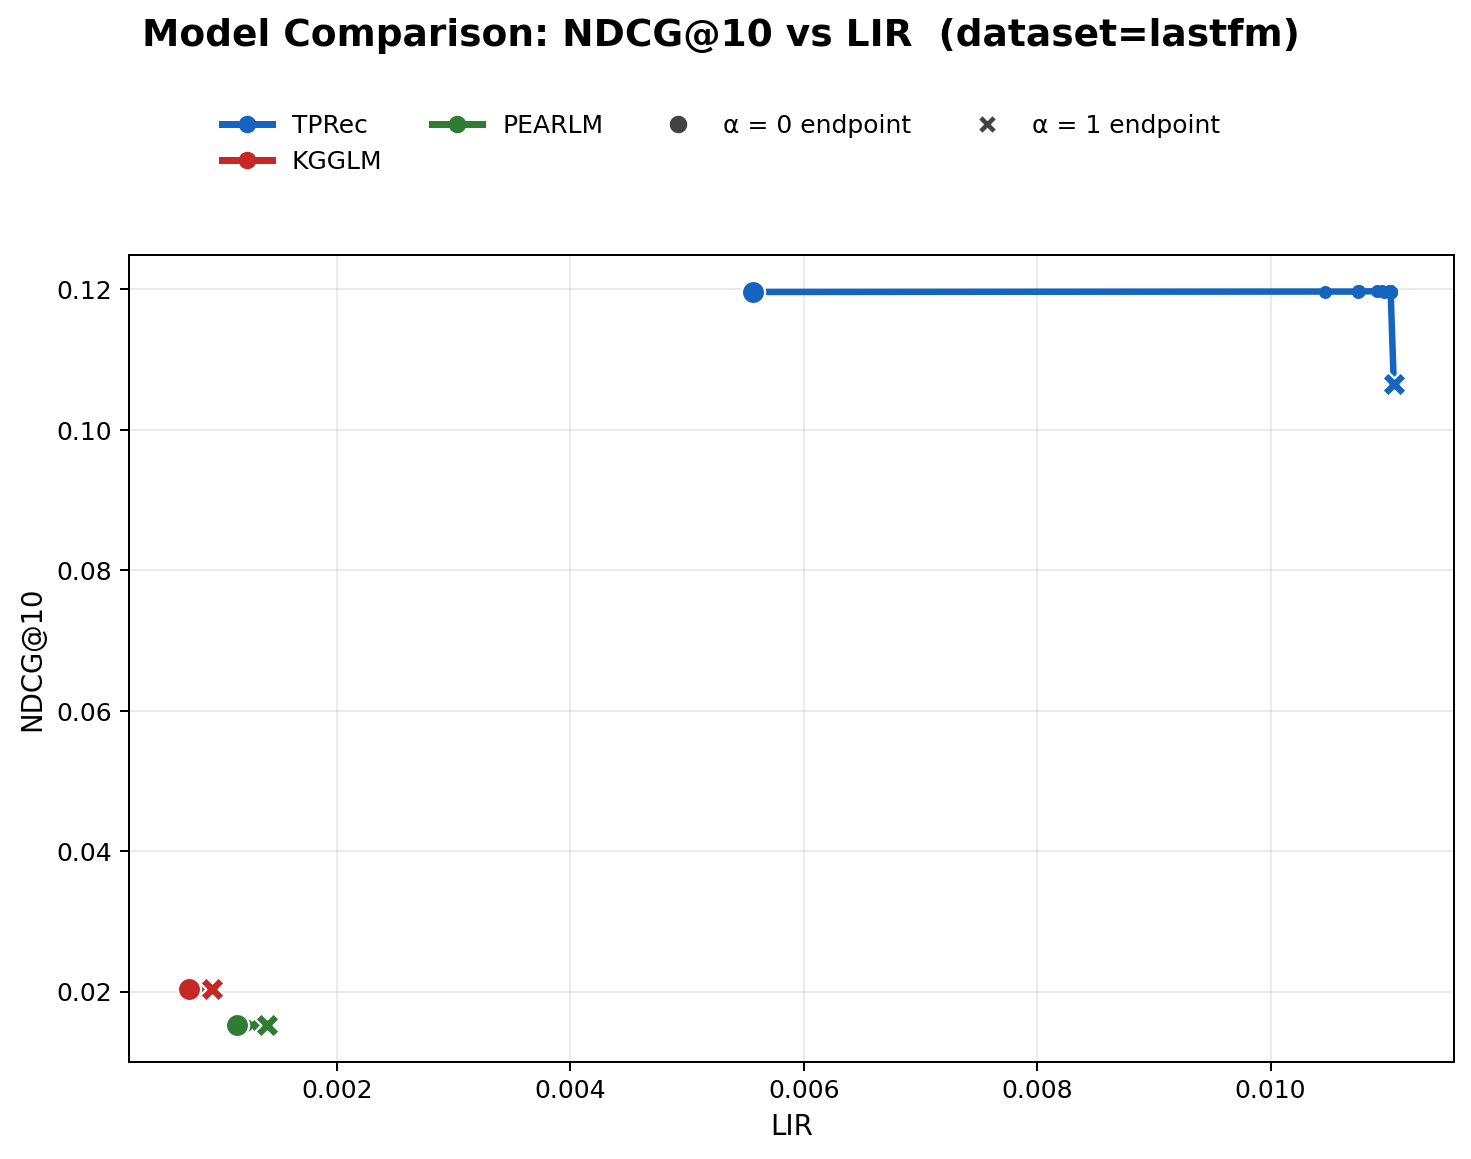

The table this chart was drawn from, first rows:
model, alpha, ndcg, LIR
TPRec, 0.0000, 0.1196, 0.0056
TPRec, 0.0500, 0.1197, 0.0105
TPRec, 0.1000, 0.1197, 0.0107
TPRec, 0.1500, 0.1197, 0.0107
TPRec, 0.2000, 0.1197, 0.0108
TPRec, 0.2500, 0.1197, 0.0109
TPRec, 0.3000, 0.1197, 0.0110
TPRec, 0.3500, 0.1197, 0.0110
TPRec, 0.4000, 0.1197, 0.0110
TPRec, 0.4500, 0.1197, 0.0110
TPRec, 0.5000, 0.1197, 0.0110
TPRec, 0.5500, 0.1197, 0.0110
TPRec, 0.6000, 0.1197, 0.0110
TPRec, 0.6500, 0.1197, 0.0110
TPRec, 0.7000, 0.1197, 0.0110
TPRec, 0.7500, 0.1197, 0.0110
TPRec, 0.8000, 0.1197, 0.0110
TPRec, 0.8500, 0.1197, 0.0110
TPRec, 0.9000, 0.1197, 0.0110
TPRec, 0.9500, 0.1197, 0.0110
TPRec, 1, 0.1065, 0.0111
KGGLM, 0.0000, 0.0203, 0.0007
KGGLM, 0.0500, 0.0203, 0.0007
KGGLM, 0.1000, 0.0203, 0.0008
KGGLM, 0.1500, 0.0203, 0.0008
KGGLM, 0.2000, 0.0203, 0.0009
KGGLM, 0.2500, 0.0203, 0.0009
KGGLM, 0.3000, 0.0203, 0.0009
KGGLM, 0.3500, 0.0203, 0.0009
KGGLM, 0.4000, 0.0203, 0.0009
KGGLM, 0.4500, 0.0203, 0.0009
KGGLM, 0.5000, 0.0203, 0.0009
KGGLM, 0.5500, 0.0203, 0.0009
KGGLM, 0.6000, 0.0203, 0.0009
KGGLM, 0.6500, 0.0203, 0.0009
KGGLM, 0.7000, 0.0203, 0.0009
KGGLM, 0.7500, 0.0203, 0.0009
KGGLM, 0.8000, 0.0203, 0.0009
KGGLM, 0.8500, 0.0203, 0.0009
KGGLM, 0.9000, 0.0203, 0.0009
KGGLM, 0.9500, 0.0203, 0.0009
KGGLM, 1, 0.0203, 0.0009
PEARLM, 0.0000, 0.0153, 0.0011
PEARLM, 0.0500, 0.0153, 0.0012
PEARLM, 0.1000, 0.0153, 0.0013
PEARLM, 0.1500, 0.0153, 0.0013
PEARLM, 0.2000, 0.0153, 0.0013
PEARLM, 0.2500, 0.0153, 0.0014
PEARLM, 0.3000, 0.0153, 0.0014
PEARLM, 0.3500, 0.0153, 0.0014
PEARLM, 0.4000, 0.0153, 0.0014
PEARLM, 0.4500, 0.0153, 0.0014
PEARLM, 0.5000, 0.0153, 0.0014
PEARLM, 0.5500, 0.0153, 0.0014
PEARLM, 0.6000, 0.0153, 0.0014
PEARLM, 0.6500, 0.0153, 0.0014
PEARLM, 0.7000, 0.0153, 0.0014
PEARLM, 0.7500, 0.0153, 0.0014
PEARLM, 0.8000, 0.0153, 0.0014
PEARLM, 0.8500, 0.0153, 0.0014
... 3 more rows
